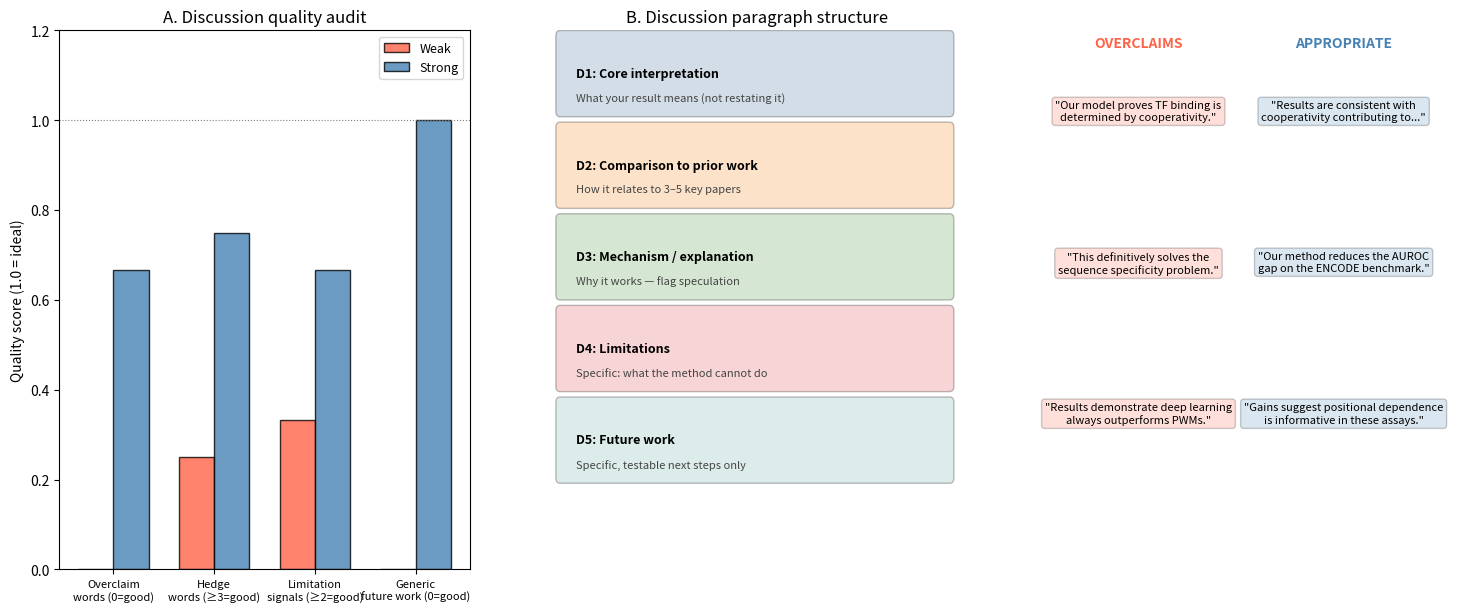

Reproduce this figure in Python. (Note: this script raises an exception after producing the figure.)
import re
import numpy as np
import matplotlib.pyplot as plt
import matplotlib.patches as mpatches

# ---- Discussion auditing tools ----

OVERCLAIM_WORDS = [
    'prove', 'proves', 'proven', 'definitive', 'definitively', 'conclusive',
    'conclusively', 'revolutionary', 'transform', 'solves', 'solve', 'complete',
    'fully', 'always', 'never', 'all cases', 'universal'
]

HEDGE_WORDS = [
    'suggest', 'indicate', 'consistent with', 'support', 'compatible with',
    'may', 'might', 'could', 'appear', 'seem', 'likely', 'potentially'
]

LIMITATION_SIGNALS = [
    'limitation', 'caveat', 'caution', 'note that', 'important to note',
    'should be noted', 'restricted to', 'only', 'future work',
    'not tested', 'untested', 'may not generalize', 'does not account for'
]

FUTURE_WORK_GENERIC = [
    'future work could explore', 'further research is needed', 'more work is needed',
    'this is an interesting direction', 'could be investigated in the future'
]

def audit_discussion(text):
    t_lower = text.lower()
    overclaims = [w for w in OVERCLAIM_WORDS if w in t_lower]
    hedges = sum(1 for h in HEDGE_WORDS if h in t_lower)
    limitations = sum(1 for l in LIMITATION_SIGNALS if l in t_lower)
    future_generic = [f for f in FUTURE_WORK_GENERIC if f in t_lower]
    return {
        'overclaims': overclaims,
        'hedge_count': hedges,
        'limitation_signals': limitations,
        'generic_future_work': future_generic,
    }

DISC_WEAK = """
Our results prove that deep learning is the definitive solution to transcription factor
binding prediction. Our model achieves AUROC 0.924, which is better than all existing methods.
This will revolutionize computational biology and transform how scientists study gene regulation.
Our approach solves the long-standing problem of sequence-specific TF binding prediction.
Future work could explore more datasets. This is an interesting direction for future research.
"""

DISC_STRONG = """
DeepBind-v2's 12.3 percentage-point improvement over the PWM baseline is consistent with
the hypothesis that positional dependencies in TF binding sequences carry information that
independent-site models cannot capture. This interpretation aligns with structural data
showing cooperative contacts between TF domains and adjacent nucleotides in 14 of the 20
TFs for which crystal structures are available in the PDB.

Our findings complement those of Alipanahi et al. (2015), who showed that convolution-based
architectures can recover known TF binding motifs from DeepBind's filters. DeepBind-v2
extends this by adding batch normalization and dropout, which appear to improve both
generalization (3.1 pp gain on held-out TFs) and training stability.

We note two important limitations. First, our training data are exclusively from ChIP-seq
assays in human cell lines; performance on assays with different background distributions
(SELEX, CUT&RUN) or non-human organisms remains untested. Second, the model is trained
on 200 bp windows, and may not capture distal co-operative interactions at longer ranges.
Systems where long-range cooperativity is documented — notably pioneer TFs — may benefit
from architectures with larger receptive fields.
"""

for name, disc in [('WEAK', DISC_WEAK), ('STRONG', DISC_STRONG)]:
    result = audit_discussion(disc)
    print(f'\n=== {name} discussion ===')
    print(f'  Overclaim words: {result["overclaims"]}')
    print(f'  Hedge count: {result["hedge_count"]}')
    print(f'  Limitation signals: {result["limitation_signals"]}')
    print(f'  Generic future-work phrases: {result["generic_future_work"]}')

# Visualization
fig, axes = plt.subplots(1, 3, figsize=(18, 7))

# Panel A: Overclaim vs hedge audit
ax = axes[0]
criteria = ['Overclaim\nwords (0=good)', 'Hedge\nwords (≥3=good)',
             'Limitation\nsignals (≥2=good)', 'Generic\nfuture work (0=good)']

weak_r   = audit_discussion(DISC_WEAK)
strong_r = audit_discussion(DISC_STRONG)

weak_vals   = [len(weak_r['overclaims']),   weak_r['hedge_count'],
                weak_r['limitation_signals'], len(weak_r['generic_future_work'])]
strong_vals = [len(strong_r['overclaims']), strong_r['hedge_count'],
                strong_r['limitation_signals'], len(strong_r['generic_future_work'])]

# Normalize: for overclaims and generic future, 0 is best; for hedges/limitations, higher is better
def normalize_disc(vals):
    # criteria: overclaims (lower=better → invert), hedges (higher), limitations (higher), generic (lower → invert)
    oc, hd, lm, gf = vals
    return [max(0, 1 - oc/3), min(1, hd/4), min(1, lm/3), max(0, 1 - gf/2)]

weak_norm   = normalize_disc(weak_vals)
strong_norm = normalize_disc(strong_vals)

x = np.arange(len(criteria))
w = 0.35
ax.bar(x - w/2, weak_norm,   w, label='Weak',   color='tomato',    edgecolor='black', alpha=0.8)
ax.bar(x + w/2, strong_norm, w, label='Strong', color='steelblue', edgecolor='black', alpha=0.8)
ax.set_xticks(x); ax.set_xticklabels(criteria, fontsize=8)
ax.set_ylim(0, 1.2); ax.set_ylabel('Quality score (1.0 = ideal)')
ax.set_title('A. Discussion quality audit')
ax.legend(fontsize=9)
ax.axhline(1.0, color='grey', ls=':', lw=0.8)

# Panel B: Discussion structure diagram
ax = axes[1]
ax.axis('off')
struct = [
    ('D1', 'Core interpretation', 'What your result means (not restating it)', '#4e79a7'),
    ('D2', 'Comparison to prior work', 'How it relates to 3–5 key papers', '#f28e2b'),
    ('D3', 'Mechanism / explanation', 'Why it works — flag speculation', '#59a14f'),
    ('D4', 'Limitations', 'Specific: what the method cannot do', '#e15759'),
    ('D5', 'Future work', 'Specific, testable next steps only', '#76b7b2'),
]
for i, (code, title, desc, color) in enumerate(struct):
    y = 0.92 - i * 0.17
    ax.add_patch(mpatches.FancyBboxPatch((0.02, y - 0.07), 0.95, 0.14,
                                           boxstyle='round,pad=0.01', facecolor=color,
                                           alpha=0.25, transform=ax.transAxes))
    ax.text(0.06, y, f'{code}: {title}', transform=ax.transAxes,
              fontsize=9, fontweight='bold', va='center')
    ax.text(0.06, y - 0.045, desc, transform=ax.transAxes, fontsize=8,
              va='center', style='italic', color='#444')
ax.set_title('B. Discussion paragraph structure')

# Panel C: Overclaim spectrum
ax = axes[2]
ax.axis('off')
examples = [
    ('OVERCLAIMS', 'tomato', [
        '"Our model proves TF binding is\ndetermined by cooperativity."',
        '"This definitively solves the\nsequence specificity problem."',
        '"Results demonstrate deep learning\nalways outperforms PWMs."',
    ]),
    ('APPROPRIATE', 'steelblue', [
        '"Results are consistent with\ncooperativity contributing to..."',
        '"Our method reduces the AUROC\ngap on the ENCODE benchmark."',
        '"Gains suggest positional dependence\nis informative in these assays."',
    ]),
]
for col_idx, (label, color, items) in enumerate(examples):
    x_pos = col_idx * 0.5 + 0.01
    ax.text(x_pos + 0.22, 0.97, label, transform=ax.transAxes,
              fontsize=10, fontweight='bold', ha='center', color=color)
    for j, item in enumerate(items):
        y = 0.87 - j * 0.28
        ax.text(x_pos + 0.22, y, item, transform=ax.transAxes,
                  fontsize=8, ha='center', va='top',
                  bbox=dict(boxstyle='round,pad=0.3', facecolor=color, alpha=0.2))
ax.axvline(0.5, ymin=0.05, ymax=0.98, color='grey', ls='--', lw=1.5,
             transform=ax.transAxes)
ax.set_title('C. Overclaiming vs. appropriate hedging\n(same result, two framings)')

plt.suptitle('Module 18 NB06: Discussion and Conclusions', fontsize=12, fontweight='bold')
plt.tight_layout()
plt.savefig('discussion_conclusions.png', dpi=150, bbox_inches='tight')
plt.show()
